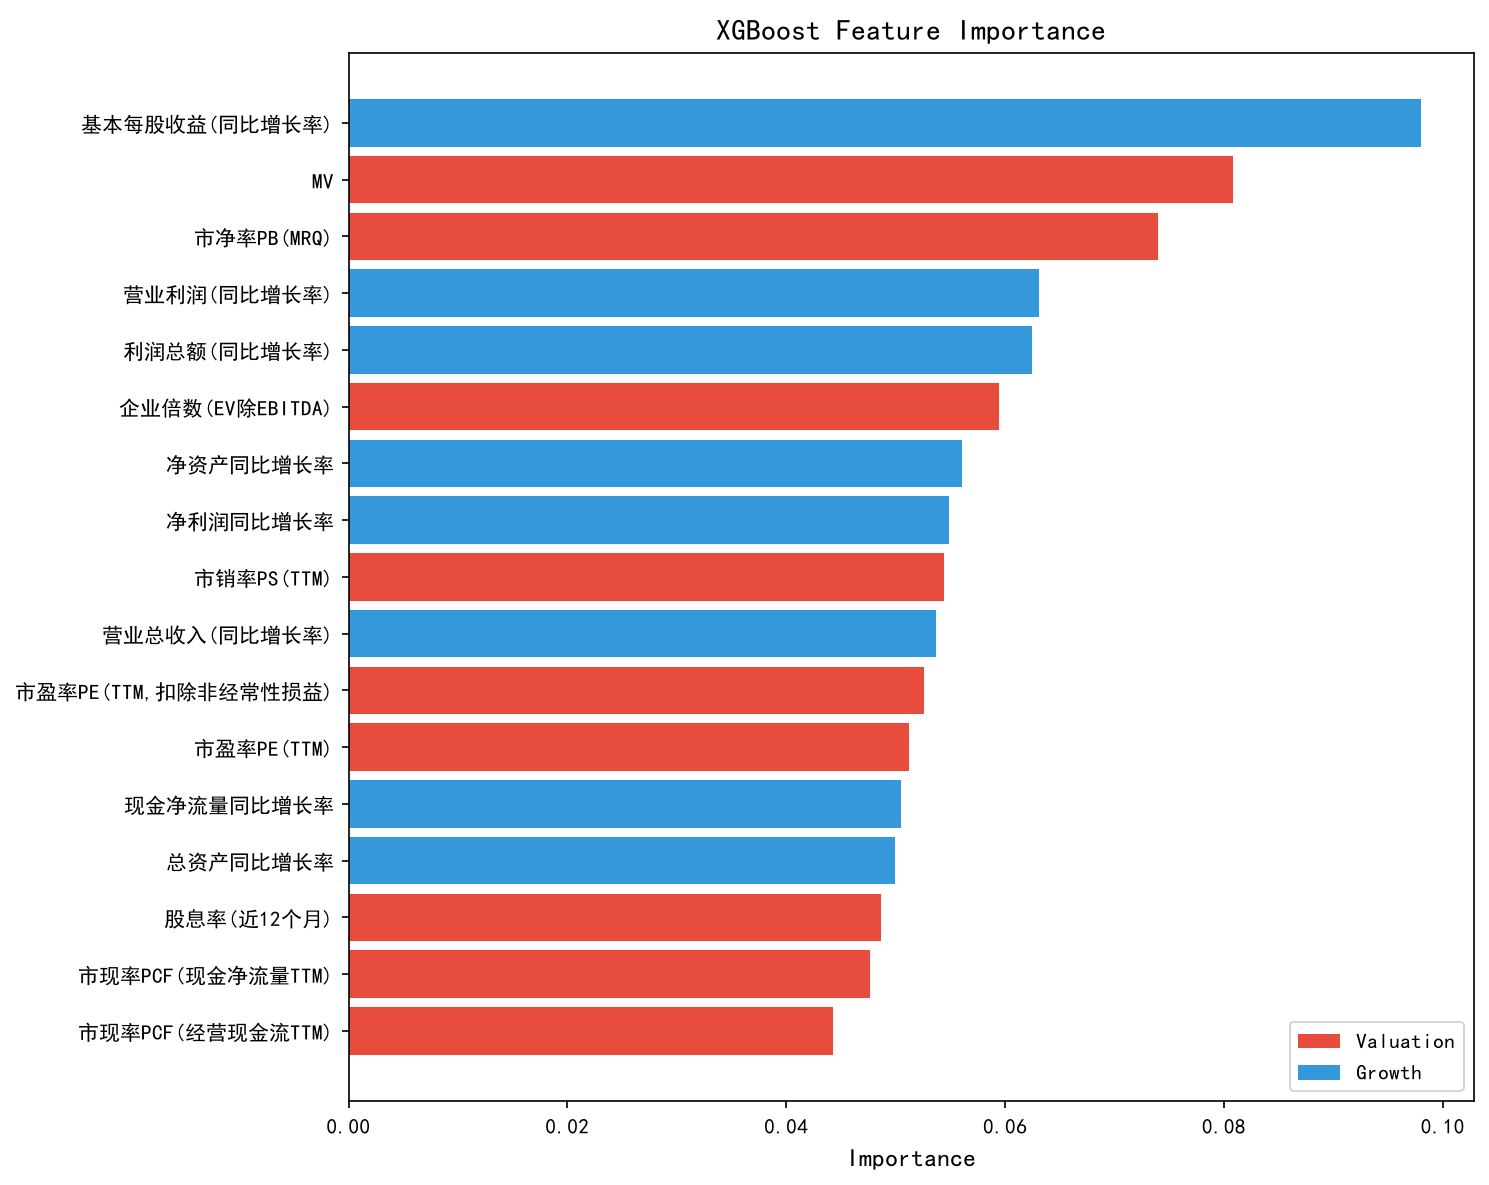

Source data for this figure (header and first rows):
feature, importance
基本每股收益(同比增长率), 0.09794
MV, 0.08074
市净率PB(MRQ), 0.07391
营业利润(同比增长率), 0.06297
利润总额(同比增长率), 0.06235
企业倍数(EV除EBITDA), 0.05936
净资产同比增长率, 0.05593
净利润同比增长率, 0.05478
市销率PS(TTM), 0.05435
营业总收入(同比增长率), 0.05355
市盈率PE(TTM,扣除非经常性损益), 0.05248
市盈率PE(TTM), 0.05112
现金净流量同比增长率, 0.05041
总资产同比增长率, 0.04981
股息率(近12个月), 0.04861
市现率PCF(现金净流量TTM), 0.04753
市现率PCF(经营现金流TTM), 0.04415
